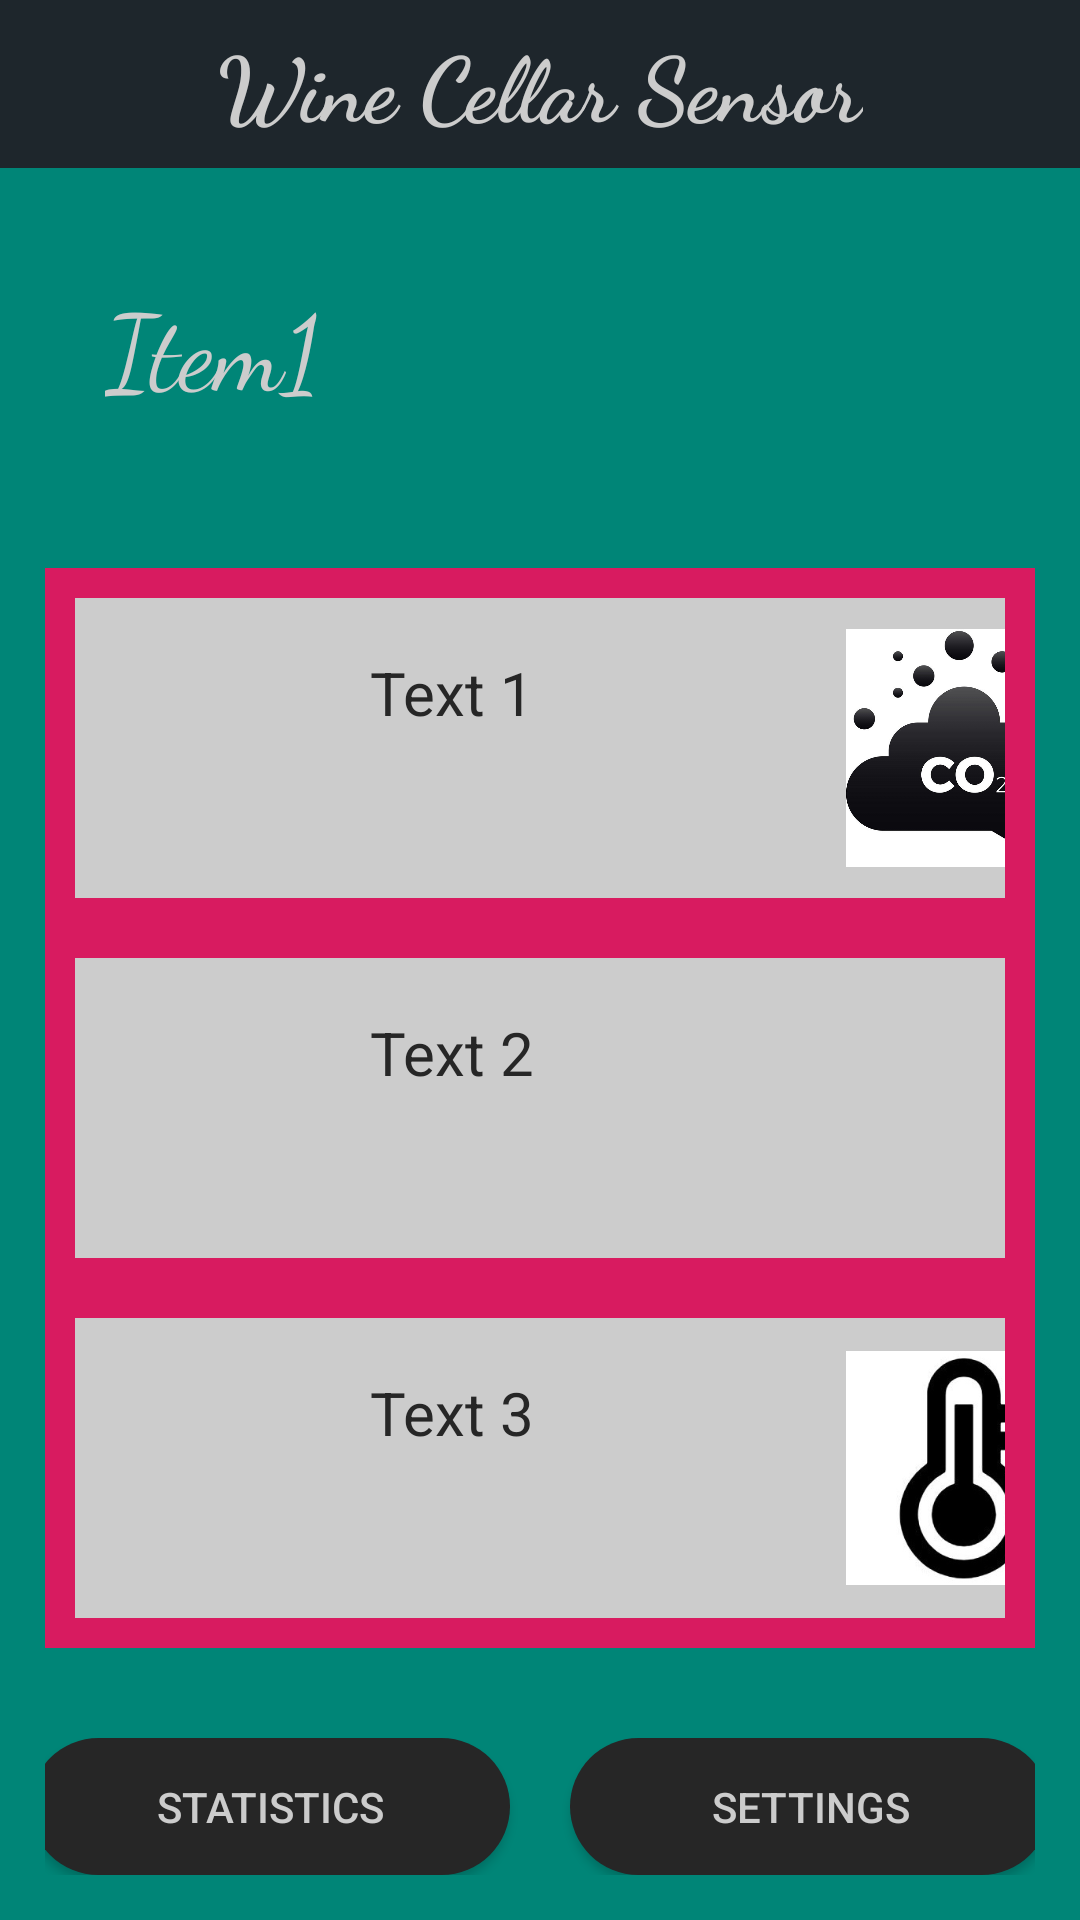

The Android layout XML behind this screen, and the referenced resources:
<!-- AndroidManifest.xml: application theme AppTheme -->
<!-- res/layout/activity_room_detail.xml -->
<?xml version="1.0" encoding="utf-8"?>
<LinearLayout xmlns:android="http://schemas.android.com/apk/res/android"
    android:id="@+id/container"
    android:layout_width="match_parent"
    android:layout_height="match_parent"
    android:background="@color/colorPrimary"
    android:orientation="vertical">

    <include layout="@layout/activity_toolbar"
        android:id="@+id/tool" />


        <TextView
            android:id="@+id/roomName"
            android:layout_width="match_parent"
            android:layout_height="wrap_content"
            android:ellipsize="marquee"
            android:padding="35dp"
            android:fontFamily="cursive"
            android:text="Item1"
            android:textColor="@color/colorWhite"
            android:textSize="35sp" />


    <TableLayout
        android:id="@+id/simpleTableLayout"
        android:layout_width="match_parent"
        android:layout_margin="15dp"
        android:layout_height="wrap_content"
        android:background="@color/colorAccent"
        android:stretchColumns="*">

        <TableRow
            android:id="@+id/valueRow1"
            android:layout_width="match_parent"
            android:layout_height="wrap_content"
            android:layout_marginTop="1dp"
            android:orientation="vertical"
            android:background="@color/colorWhite"
            android:weightSum="2"
            android:layout_margin="10dp">

            <TextView
                android:id="@+id/co2"
                android:layout_width="252dp"
                android:layout_height="100dp"
                android:padding="18dip"
                android:text="Text 1"
                android:textColor="@color/colorDark"
                android:textSize="20sp"
                android:layout_gravity="center"/>

            <ImageView
                android:id="@+id/ImageView01"
                android:layout_width="22dp"
                android:layout_height="match_parent"
                android:layout_gravity="center_vertical|left"
                android:layout_margin="5dp"
                android:src="@drawable/co2" />
        </TableRow>

        <TableRow
            android:id="@+id/valueRow2"
            android:layout_width="match_parent"
            android:layout_height="wrap_content"
            android:layout_marginTop="1dp"
            android:orientation="vertical"
            android:background="@color/colorWhite"
            android:weightSum="2"
            android:layout_margin="10dp">

            <TextView
                android:id="@+id/humidity"
                android:layout_width="252dp"
                android:layout_height="100dp"
                android:padding="18dip"
                android:text="Text 2"
                android:textColor="@color/colorDark"
                android:textSize="20sp"
                android:layout_gravity="center"/>

            <ImageView
                android:id="@+id/ImageView02"
                android:layout_width="82dp"
                android:layout_height="match_parent"
                android:layout_gravity="center_vertical|left"
                android:layout_margin="5dp"
                android:src="@drawable/humidity" />
        </TableRow>

        <TableRow
            android:id="@+id/valueRow3"
            android:layout_width="match_parent"
            android:layout_height="wrap_content"
            android:layout_marginTop="1dp"
            android:orientation="vertical"
            android:background="@color/colorWhite"
            android:weightSum="2"
            android:layout_margin="10dp">

            <TextView
                android:id="@+id/temperature"
                android:layout_width="252dp"
                android:layout_height="100dp"
                android:padding="18dip"
                android:text="Text 3"
                android:textColor="@color/colorDark"
                android:textSize="20sp"
                android:layout_gravity="center"/>

            <ImageView
                android:id="@+id/ImageView03"
                android:layout_width="13dp"
                android:layout_height="match_parent"
                android:layout_gravity="center_vertical|left"
                android:layout_margin="5dp"
                android:src="@drawable/temp" />
        </TableRow>
    </TableLayout>

    <LinearLayout
        android:layout_width="match_parent"
        android:layout_height="wrap_content"
        android:orientation="horizontal"
        android:layout_margin="15dp"
        android:gravity="center">
    <Button
        android:id="@+id/btn_Statistics"
        android:layout_width="160dp"
        android:layout_marginRight="10dp"
        android:layout_height="wrap_content"
        android:background="@drawable/btn_login"
        android:onClick="showStatistics"
        android:text="@string/statistics"
        android:textColor="@color/colorWhite" />

    <Button
        android:id="@+id/btn_Settings"
        android:layout_width="160dp"
        android:layout_marginLeft="10dp"
        android:layout_height="wrap_content"
        android:background="@drawable/btn_login"
        android:onClick="showSettings"
        android:text="@string/settings"
        android:textColor="@color/colorWhite" />
    </LinearLayout>
</LinearLayout>
<!-- res/layout/activity_toolbar.xml (included above) -->
<?xml version="1.0" encoding="utf-8"?>
<androidx.appcompat.widget.Toolbar
    xmlns:android="http://schemas.android.com/apk/res/android"
    android:layout_width="match_parent"
    android:layout_height="wrap_content"
    android:id="@+id/tool"
    android:background="@color/colorToolbar">

    <TextView
        android:layout_width="wrap_content"
        android:layout_height="wrap_content"
        android:layout_gravity="center"
        android:text="Wine Cellar Sensor"
        android:textSize="30sp"
        android:textColor="@color/colorWhite"
        android:fontFamily="cursive"
        android:textStyle="bold"/>
</androidx.appcompat.widget.Toolbar>
<!-- resources referenced by this layout -->
<resources>
  <color name="colorAccent">#D81B60</color>
  <color name="colorDark">#262626</color>
  <color name="colorPrimary">#008577</color>
  <color name="colorToolbar">#1e262c</color>
  <color name="colorWhite">#cccccc</color>
  <!-- drawable btn_login (drawable) -->
  <?xml version="1.0" encoding="utf-8"?>
  <shape xmlns:android="http://schemas.android.com/apk/res/android">
  
      <solid android:color="@color/colorDark"></solid>
          <corners android:radius="40dp"></corners>
  </shape>
  <!-- drawable co2: jpg bitmap (drawable, 52487 bytes) -->
  <!-- drawable temp: jpg bitmap (drawable, 9403 bytes) -->
  <string name="settings">Settings</string>
  <string name="statistics">Statistics</string>
  <style name="AppTheme" parent="Theme.AppCompat.NoActionBar">
          
          <item name="colorPrimary">@color/colorPrimary</item>
          <item name="colorPrimaryDark">@color/colorPrimaryDark</item>
          <item name="colorAccent">@color/colorAccent</item>
      </style>
  <color name="colorPrimaryDark">#00574B</color>
</resources>
